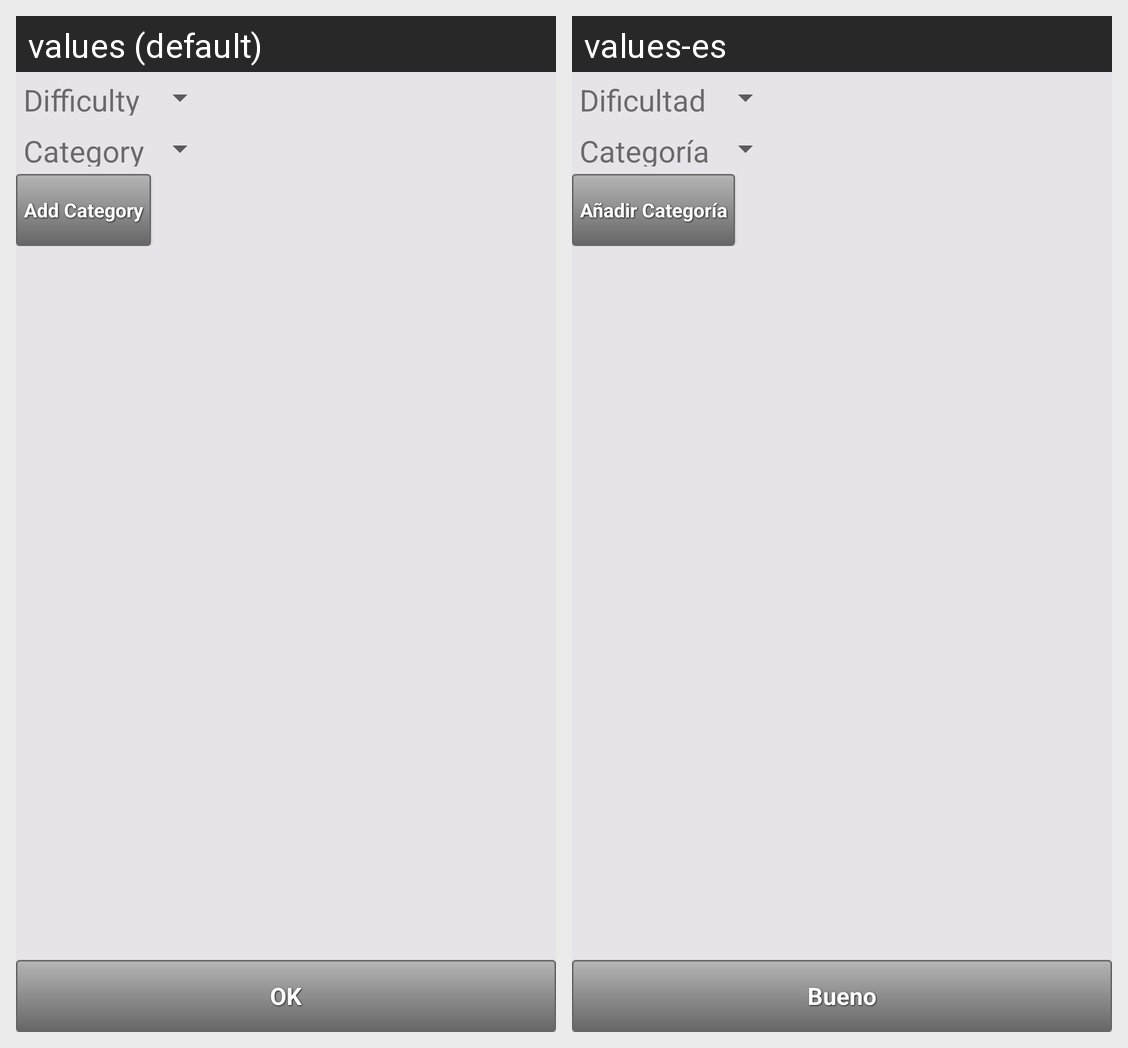

Strings drawn on this Android screen and how each of the app's shown locales translates them:
Android screen res/layout/activity_menu.xml rendered under 2 locales, left to right: values (default), values-es. Device: Nexus 5 (rendered at 1080×1920; each locale shown at half size, 540×960, under a caption strip naming it); theme Theme.MaterialComponents.DayNight.NoActionBar.
Strings drawn on this screen, with the default value and each locale's value (text and hints the layout hard-codes, and strings that could not be matched under every locale, appear in the picture but are not listed):

spinner_difficulty_text
  values: Difficulty
  values-es: Dificultad

spinner_category_text
  values: Category
  values-es: Categoría

add_category
  values: Add Category
  values-es: Añadir Categoría

button_ok
  values: OK
  values-es: Bueno
